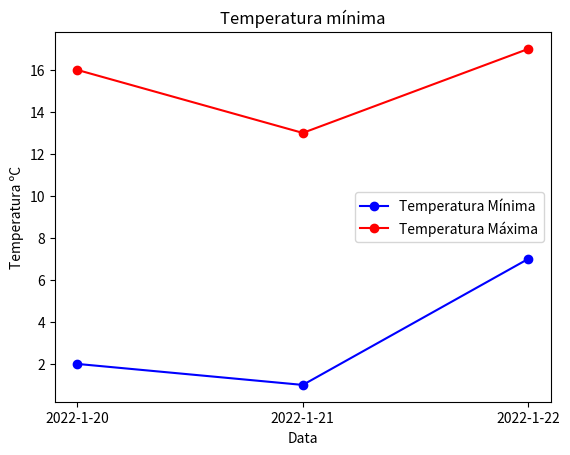
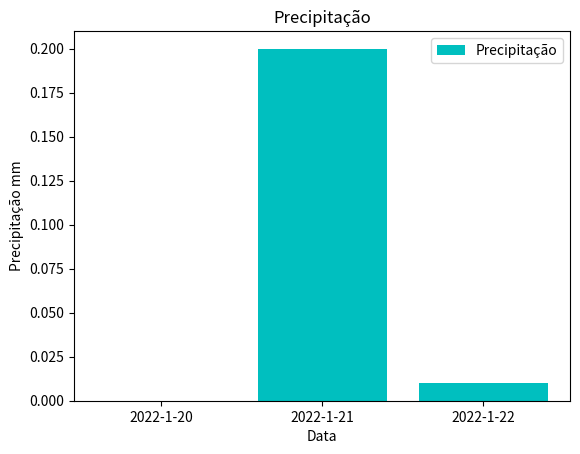

Generate these figures, in order, with matplotlib: (Note: this script raises an exception after producing the figures.)
# 1)
# TabMeteo = [(Data,TempMin,TempMax,Precipitacao)]
    # Data = (Int,Int,Int)
    # TempMin = Float
    # TempMax = Float
    # Precipitacao = Float
tabMeteo1 = [((2022,1,20), 2, 16, 0),((2022,1,21), 1, 13, 0.2), ((2022,1,22), 7, 17, 0.01)]

# 1a)
def medias(tabMeteo):
    res = []
    for i in tabMeteo:
        media = (i[1] + i[2])/2
        data = i[0]
        res.append((data,media))
    return res

# 1b)
def guardaTabMeteo(t, fnome):
    file = open(fnome, "w")
    for data,min,max,prec in t:
        ano, mes, dia = data
        data = f'{ano}-{mes}-{dia}'
        registo = f'{data}/{min}/{max}/{prec}\n'
        file.write(registo)

    file.close()
    return

ficheiro = guardaTabMeteo(tabMeteo1, "meteorologia.txt")

# 1c)
def carregaTabMeteo(fnome):
    res = []
    file = open(fnome, "r")
    for line in file:
        line = line[:-1]
        #line = line.strip()
        campos = line.split("/")
        data, min, max, prec = campos
        ano, mes, dia = data.split("-")
        # ou campos[0] = campos[0].split("-")
        tuplo = ((int(ano),int(mes),int(dia)), float(min), float(max), float(prec))
        res.append(tuplo)
    file.close()
    return res

tabMeteo2 = carregaTabMeteo("meteorologia.txt")

# 1d)
def minMin(tabMeteo):
    minima = tabMeteo1[0][1]
    for dia in tabMeteo1:
        if dia[1] < minima:
            minima = dia[1]
    return minima

# 1e)
def amgraferm(tabMeteo):
    res = []
    for i in tabMeteo:
        amplitude = i[1] - i[2]
        data = i[0]
        res.append((data,amplitude))
    return res 

# 1f)
def maxChuva(tabMeteo):
    max_prec = tabMeteo[0][3]
    max_data = tabMeteo[0][0]
    for dia in tabMeteo:
        if dia[3] > max_prec and dia[0] != max_data:
            max_prec = dia[3]
            max_data = dia[0]
    return (max_data, max_prec)

# 1g)
def diasChuvosos(tabMeteo, p):
    res = []
    for data, max, min, prec in tabMeteo:
        if prec > p:
            res.append((data, prec))
    return res

# 1h)
def maxPeriodoCalor(tabMeteo, p):
    consecutivos = 0
    consecutivos_global = 0
    for dias in tabMeteo:
        if dias[3] < p:
            consecutivos = consecutivos + 1
        else:
            if consecutivos_global < consecutivos:
                consecutivos_global = consecutivos
            consecutivos = 0

    if consecutivos_global < consecutivos:
        consecutivos_global = consecutivos

    return consecutivos_global

maxPeriodoCalor(tabMeteo1, 1)

# 1i)
import matplotlib.pyplot as graf

def grafTabMeteo(t):
    # [expressao for elem in lista]
    datas = [f'{data[0]}-{data[1]}-{data[2]}' for data, *_ in t]
    temps_min = [min for data, min, *_ in t]
    temps_max = [max for data, min, max, *_ in t]
    precs = [prec for data, min, max, prec in t]

    graf.plot(datas,temps_min, label ="Temperatura Mínima", color = "b", marker = "o")
    graf.plot(datas,temps_max, label ="Temperatura Máxima", color = "r", marker = "o")
    graf.xlabel("Data")
    graf.ylabel("Temperatura ºC")
    graf.title("Temperatura mínima")
    graf.legend()
    graf.show() # mostrar o gráfico

    graf.bar(datas, precs, label = "Precipitação", color ="c")
    graf.xlabel("Data")
    graf.ylabel("Precipitação mm")
    graf.title("Precipitação")
    graf.legend()
    graf.show() # mostrar o gráfico
    return

grafTabMeteo(tabMeteo1)

# 1j)
tabMeteo1 = [((2022,1,20), 2, 16, 0),((2022,1,21), 1, 13, 0.2), ((2022,1,22), 7, 17, 0.01)]

def menu ():
    print("-------------------------------Menu----------------------------------")
    print("1 - Temperatura média de cada dia")
    print("2 - Guardar tabela meteorológica")
    print("3 - Carregar tabela meteorológica")
    print("4 - Dia com temperatura mínima mais baixa")
    print("5 - Amplitude térmica em cada dia")
    print("6 - Dia com precipitação máxima")
    print("7 - Dia com precipitação superior a um valor'p'")
    print("8 - Maior número consecutivo de dias com precipitação abaixo de um valor 'p'")
    print("9 - Gráfico da temperatura mínima, máxima e de pluviosidade")
    print("0 - Sair")

cond = True
while cond == True:
    menu()
    op = input("introduza uma opção")
    while op not in ['1','2','3', '4', '5', '6','7','8','9','0']:
        print(f'A opção: {op} não é válida.')
        op = input("introduza uma opção")
    while op != "0":
        if op == "1":
            print(f'A temperatura média de cada dia foi {medias(tabMeteo1)}')
        elif op == "2":
            fnome = input("introduz o nome do ficheiro")
            guardaTabMeteo(tabMeteo1, fnome)
            print("Ficheiro guardado!")
        elif op == "3":
            fnome = input("introduz o nome do ficheiro que queres carregar")
            carregaTabMeteo(tabMeteo1)
            print("Ficheiro carregado!")
        elif op == "4":
            print(f' A temperatura mínima mais baixa foi {minMin(tabMeteo1)}.')
        elif op == "5":
            print(f'A amplitude térmica em cada dia foi {amgraferm(tabMeteo1)}')
        elif op == "6":
            print(f' O dia com precipitação máxima foi {maxChuva(tabMeteo1)}.')
        elif op == "7":
            p = float(input("introduz o valor de pluviosidade mínima desejado"))
            print(f' Os dias com precipitação superior ao valor p foram: {diasChuvosos(tabMeteo1, p)}.')
        elif op == "8":
            p = float(input("introduz o valor de pluviosidade desejado"))
            print(f' O maior número consecutivo de dias com precipitação abaixo de {p} foi {maxPeriodoCalor(tabMeteo1, p)}.')
        elif op == "9":
            grafTabMeteo(tabMeteo1)
        elif op == "0":
            cond = False
        else:
            print(f'A opção {op} não é valida.')
            op = input("introduza uma opção")
print("Obrigado!")
